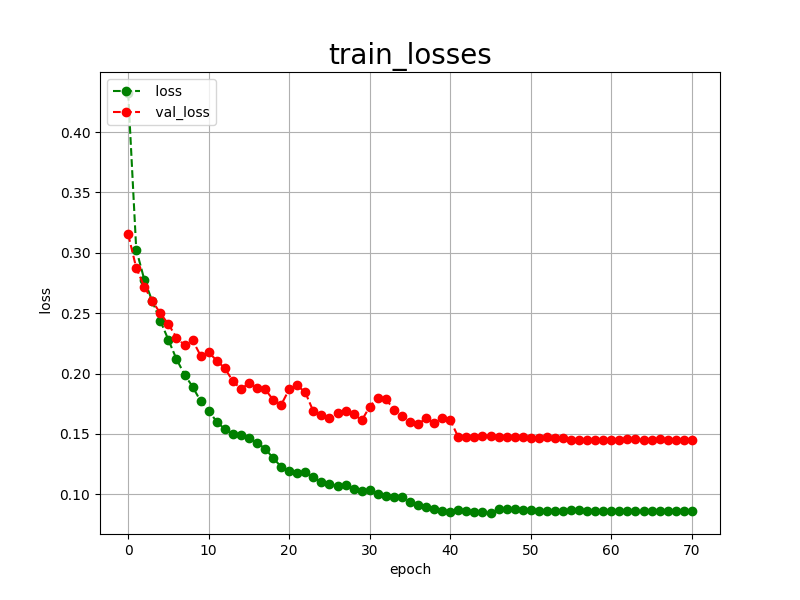

Source data for this figure (header and first rows):
epoch, loss, val_loss
0, 0.4323, 0.3153
1, 0.3027, 0.2875
2, 0.2778, 0.2719
3, 0.2597, 0.2600
4, 0.2436, 0.2498
5, 0.2278, 0.2408
6, 0.2119, 0.2298
7, 0.1991, 0.2234
8, 0.1891, 0.2276
9, 0.1771, 0.2147
10, 0.1690, 0.2175
11, 0.1601, 0.2107
12, 0.1539, 0.2044
13, 0.1496, 0.1937
14, 0.1488, 0.1872
15, 0.1467, 0.1919
16, 0.1426, 0.1883
17, 0.1379, 0.1870
18, 0.1300, 0.1783
19, 0.1228, 0.1741
20, 0.1193, 0.1870
21, 0.1180, 0.1902
22, 0.1181, 0.1843
23, 0.1139, 0.1686
24, 0.1100, 0.1653
25, 0.1086, 0.1632
26, 0.1068, 0.1670
27, 0.1077, 0.1687
28, 0.1044, 0.1668
29, 0.1026, 0.1611
30, 0.1032, 0.1726
31, 0.1002, 0.1801
32, 0.0983, 0.1788
33, 0.0974, 0.1702
34, 0.0979, 0.1650
35, 0.0933, 0.1599
36, 0.0910, 0.1583
37, 0.0891, 0.1628
38, 0.0878, 0.1593
39, 0.0864, 0.1632
40, 0.0853, 0.1614
41, 0.0872, 0.1473
42, 0.0864, 0.1476
43, 0.0856, 0.1477
44, 0.0850, 0.1485
45, 0.0845, 0.1486
46, 0.0877, 0.1478
47, 0.0876, 0.1475
48, 0.0874, 0.1471
49, 0.0872, 0.1472
50, 0.0868, 0.1462
51, 0.0865, 0.1468
52, 0.0862, 0.1472
53, 0.0861, 0.1466
54, 0.0858, 0.1466
55, 0.0871, 0.1450
56, 0.0866, 0.1451
57, 0.0864, 0.1450
58, 0.0862, 0.1453
59, 0.0862, 0.1451
... 11 more rows
